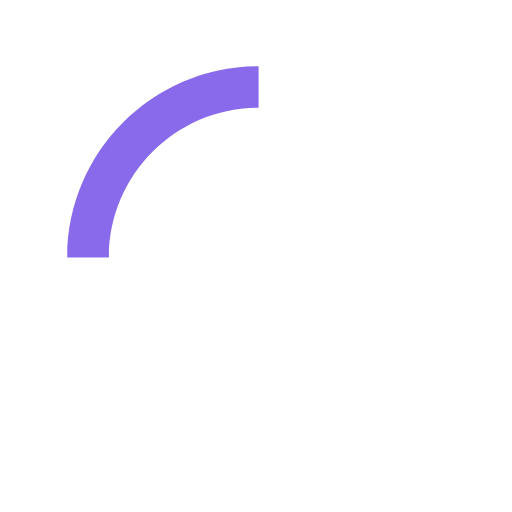
t = 0.00 s
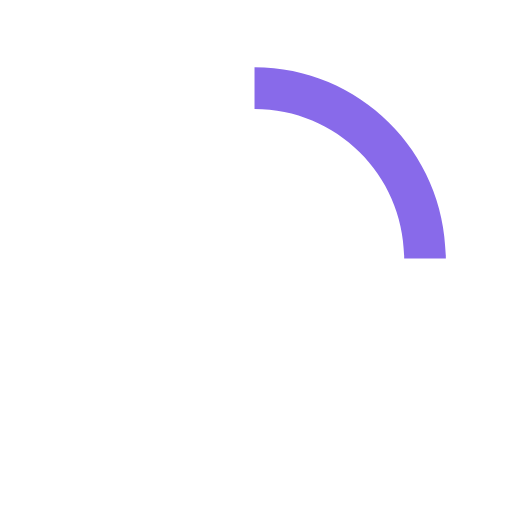
t = 0.15 s
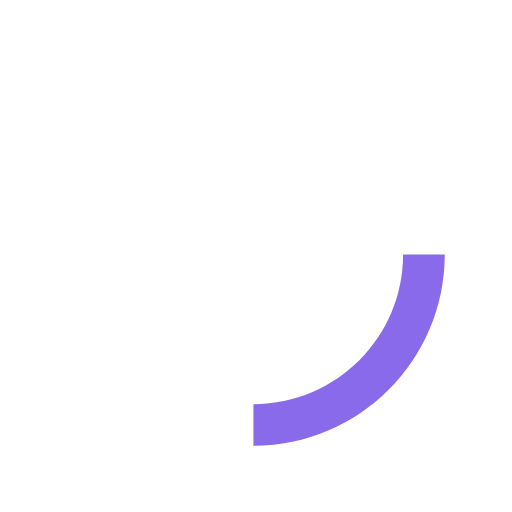
t = 0.30 s
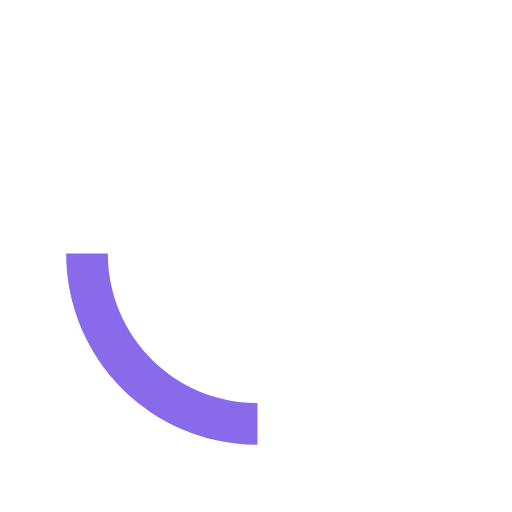
t = 0.45 s

The animated SVG that drew these frames (rendered in a browser with its animation timeline set to each time). Animation: 1 SMIL element (animateTransform=1); one cycle of 0.60 s, repeats indefinitely.

<svg version="1.1" id="loader-1" xmlns="http://www.w3.org/2000/svg" xmlns:xlink="http://www.w3.org/1999/xlink" x="0px" y="0px"
   width="40px" height="40px" viewBox="0 0 50 50" style="enable-background:new 0 0 50 50;" xml:space="preserve">
<path fill="#886AEA" d="M25.251,6.461c-10.318,0-18.683,8.365-18.683,18.683h4.068c0-8.071,6.543-14.615,14.615-14.615V6.461z">
  <animateTransform attributeType="xml"
    attributeName="transform"
    type="rotate"
    from="0 25 25"
    to="360 25 25"
    dur="0.6s"
    repeatCount="indefinite"/>
  </path>
</svg>